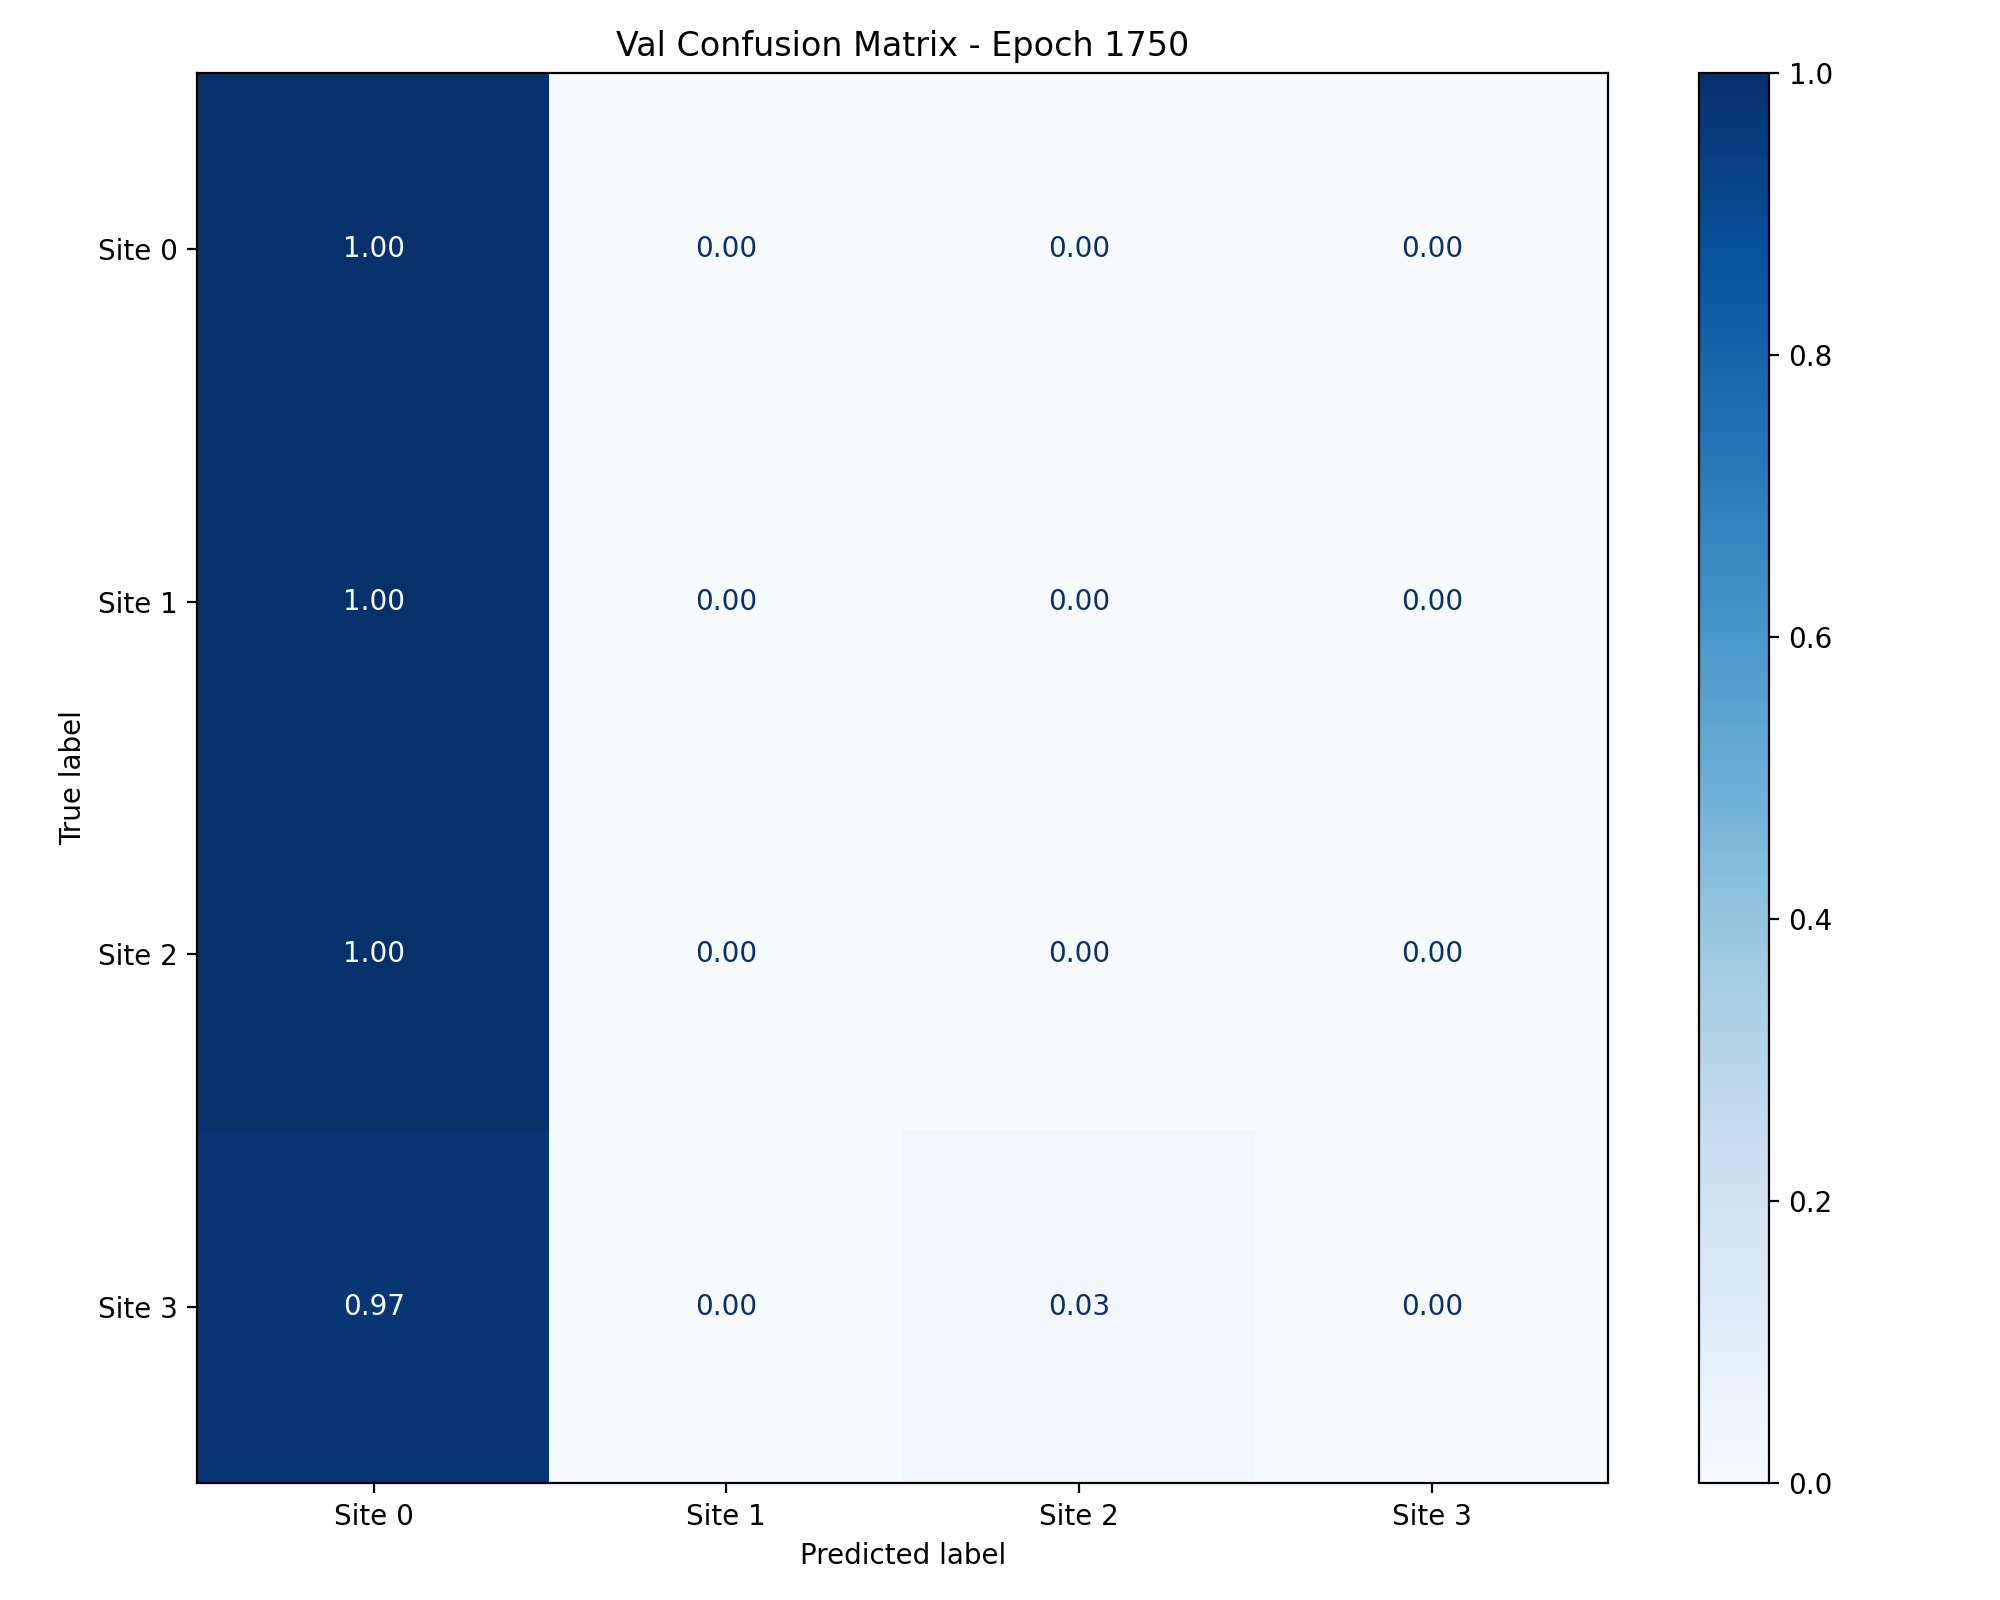

The file beside this chart, header and first rows:
, Site 0, Site 1, Site 2, Site 3
Site 0, 1.0, 0.0, 0.0, 0.0
Site 1, 1.0, 0.0, 0.0, 0.0
Site 2, 1.0, 0.0, 0.0, 0.0
Site 3, 0.975, 0.0, 0.025, 0.0
